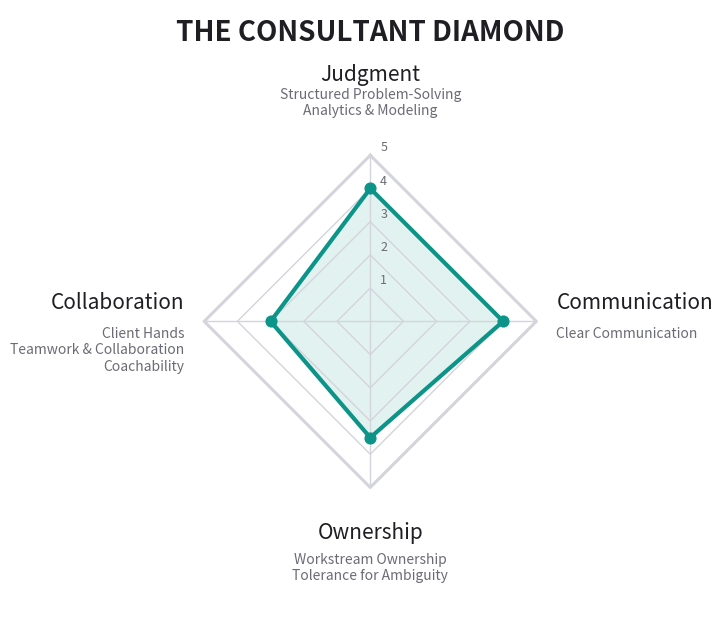

This chart was generated by the following Python code: (Note: this script raises an exception after producing the figure.)
"""Draw images/consultant-diamond.png. Run from the repo root: python3 scripts/consultant_diamond.py"""
import matplotlib
matplotlib.use("Agg")
import matplotlib.pyplot as plt

TEAL, FILL, RING, INK, GREY = "#0d9488", "#d9eeec", "#d4d4dc", "#1f1f23", "#6b6b75"
# clockwise from top: Judgment, Communication, Ownership, Collaboration
dirs = [(0, 1), (1, 0), (0, -1), (-1, 0)]
labels = [("Judgment", "Structured Problem-Solving\nAnalytics & Modeling"),
          ("Communication", "Clear Communication"),
          ("Ownership", "Workstream Ownership\nTolerance for Ambiguity"),
          ("Collaboration", "Client Hands\nTeamwork & Collaboration\nCoachability")]
example = [4, 4, 3.5, 3]

fig, ax = plt.subplots(figsize=(9, 8), dpi=200)
fig.patch.set_facecolor("white"); ax.set_facecolor("white")
for r in range(1, 6):
    xs = [d[0] * r for d in dirs] + [dirs[0][0] * r]
    ys = [d[1] * r for d in dirs] + [dirs[0][1] * r]
    ax.plot(xs, ys, color=RING, lw=2.2 if r == 5 else 1.0, zorder=1)
for d in dirs:
    ax.plot([0, d[0] * 5], [0, d[1] * 5], color=RING, lw=1.0, zorder=1)
for r in range(1, 6):
    ax.text(0.3, r + 0.05, str(r), color=GREY, fontsize=9, va="bottom", ha="left", zorder=5)
px = [d[0] * v for d, v in zip(dirs, example)]; py = [d[1] * v for d, v in zip(dirs, example)]
ax.fill(px, py, color=FILL, alpha=0.75, zorder=0)
ax.plot(px + [px[0]], py + [py[0]], color=TEAL, lw=3, zorder=3)
ax.scatter(px, py, color=TEAL, s=60, zorder=4)

pos = [((0, 6.15), "center", "bottom"), ((5.6, 0), "left", "center"),
       ((0, -6.0), "center", "top"), ((-5.6, 0), "right", "center")]
for (name, imp), ((x, y), ha, va) in zip(labels, pos):
    if va == "bottom":
        ax.text(x, y + 0.15 + 0.4 * (imp.count("\n") + 1), name, ha=ha, va="bottom", fontsize=15, color=INK)
        ax.text(x, y, imp, ha=ha, va="bottom", fontsize=10, color=GREY)
    elif va == "top":
        ax.text(x, y, name, ha=ha, va="top", fontsize=15, color=INK)
        ax.text(x, y - 0.95, imp, ha=ha, va="top", fontsize=10, color=GREY, multialignment="center")
    else:
        ax.text(x, y + 0.25, name, ha=ha, va="bottom", fontsize=15, color=INK)
        ax.text(x, y - 0.15, imp, ha=ha, va="top", fontsize=10, color=GREY, multialignment="left" if ha == "left" else "right")
ax.text(0, 8.3, "THE CONSULTANT DIAMOND", ha="center", va="bottom", fontsize=20, weight="bold", color=INK)
ax.set_xlim(-10.5, 10.5); ax.set_ylim(-8.6, 9.4); ax.set_aspect("equal"); ax.axis("off")
plt.savefig("images/consultant-diamond.png", bbox_inches="tight", pad_inches=0.3, facecolor="white")
